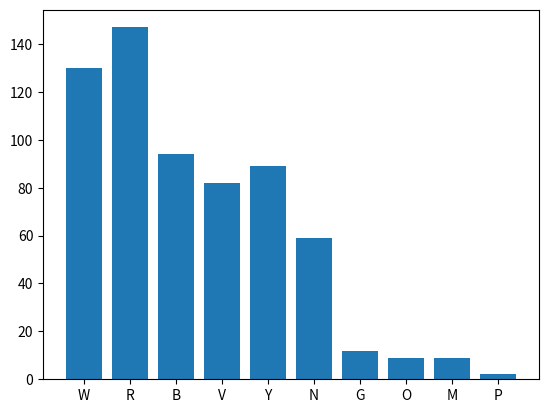

Python code for this plot:
print ("hello world");
print ("hello world2");

from heapq import merge
import numpy as np;

# Jobin Joseph HW1 Submission 

#----------------LISTS--------------------------------------------------
# append() 
list1 = ['Green',"Red","Red",'Blue'] # creating a mock list
list1.append("Yellow") # append = added to the list
print(list1)  #we can see that append added the nine to the list1

#extend()
list2 = ['Pink',"Gray"]
list1.extend(list2) #extend added this list to another list
print(list1) 

#index()
print(list1[2])  #prints the value at that index
print(list1.index("Pink")) #tells you what index that value is at

#index(value, integer)

print(list1.index("Blue",1) )# allows for you to search for a value from a begining point

#insert(position)
list1.insert(1,"teal") #inserts  a value at a position in this case teal at that index
print(list1)

#remove()
list1.remove("Pink") #removes this value from the list
print(list1)

#pop() 
list1.pop() # takes the last item out of the list
print(list1)

#count()
print(list1.count("Red") )# counts how often this value occurs in the list

#reverse()
list1.reverse() # reverses the list
print(list1)
#sort()
list1.sort() # sorts the list in this case is is alphabetical
print(list1)

#[1]+[1] #you can add lists together
list1double = ['Green',"Red","Red",'Blue'] +['Green',"Red","Red",'Blue']
print(list1double)

#[2]*2 # you can multiply the values of lists
List2new = ['Pink',"Gray"] * 2
print(List2new)
#[1,2][1:]# the output starts at the value of list 
print(['Green',"Red","Red",'Blue','Pink',"Gray"] [1:])

#[x for x in [2,3]]
print([x for x in ['Pink',"Gray"]]) # this function loops in list
 
#[x for x in [1,2] if x ==1] # loops through a list until it  finds a true match
print([x for x in ['Pink',"Gray"]if x =="Pink"])#returns a value
print([x for x in ['Pink',"Gray"]if x =="Red"]) #does not return a value

#[y*2 for x in [[1,2],[3,4]] for y in x]
list3 = [y*2 for x in [['Pink',"Gray"],["Red",'Blue']] for y in x]
print(list3) # here we can see that the are both multiplied by two  by the for loop 
#A = [1]
A = [1]
print(A) # here we assigned a list to a variable name

#---------------Tuples-------------------------------------------------------------
# tuples are different lists because they cannot contain modified
tupletry = (10,9,8,7,6,5,5)

#count() #tells how many times that value comes up in the tuple 
print(tupletry.count(5))

#index() # gives you what position the value is in the tuple 
print(tupletry.index(9))

#build a dictionary from tuples
Tupledef = dict([("Pepsi",1),("Coke",2),("Sprite",3)]) #adds a dictionary to the tuple
print (Tupledef)

#unpacking tuples #you can find the parts of the tuple
for n, v in Tupledef.items():
    print ()
    print (n, v)

#-----------------dictionary--------------------------------

a_dict = {'I hate':'you', 'You should':'leave'}

#keys()
print(a_dict.keys()) #shows you the just the keys of the dictionary

#items()
print(a_dict.items())#shows you both keys and definitions 
#hasvalues()
#print(a_dict.hasvalues())  could not find this function values() is a function
#_key() I could not find this function of dictionary
#print(a_dict.keys())
#‘never’ in a_dict # comes back as false as there is no never
print('never' in a_dict)
#del a_dict['me']
#del a_dict['me'] this throws an error since there is no me to delete
#print(a_dict)
#a_dict.clear() # this clears the dictionary
a_dict.clear()
print(a_dict)

#-----------------SETS--------------------------------

# sets  allow multiple items to store into a single variable
#Sets use curly brackets
#Sets do not have any order, duplicates are not allowed

Exampleset = {"Pen","Pencil", "Marker"}
#.add
Exampleset.add("Hilighter") #added  Hilighter to the set
#clear()
Exampleset.clear() #clears the set
#copy()
Exampleset = {"Pen","Pencil", "Marker"}
Copyset = Exampleset.copy() #copies the first set to the second variable name
print(Copyset)
#difference() #compares two sets
setdifferences = Exampleset.difference(Copyset)
print(setdifferences)
print(Exampleset)
#discard() #removes one item from the set
Exampleset.discard("Pen")
print(Exampleset)
 
#intersection() #this shows the same items in the two sets
Setinter = Exampleset.intersection(Copyset)
print(Setinter)

#issubset() #tells you if the sets contains the other set
subsetoutput = Exampleset.issubset(Copyset)
print(subsetoutput)
#pop() #takes the last item from the set
print(Exampleset.pop())
#remove() #removes the item from the set (Threw an error sincethere is any
# pens left in the set)
#Exampleset.remove("Pen")
print(Exampleset)
#union() #makes a new set combining both sets takes out duplicates
newset = Exampleset.union(Copyset)
print(newset)
#update() # added the new set to the existing
Exampleset = {"Pen","Pencil", "Marker"}
newset = {"Hilighter"}
Exampleset.update(newset)
print(Exampleset)


#-----------------Strings--------------------------------
TestStrings = "On Wednesday we have class."
#capitalize() #capitalizs the first letter of the string
print(TestStrings.capitalize()) 
#casefold() #lowercase the first letter of the string
print(TestStrings.casefold())
#center() #centers the string
print(TestStrings.center(30))
#count() #how many of that word is in the string
print(TestStrings.count("we"))
#encode() #gives an encoded string
print(TestStrings.encode())
#find() #finds where the that word starts
print(TestStrings.find("we"))
#partition() #creates breaks around the word 
print(TestStrings.partition("we"))
#replace() #swaps out the word with the second word
TestStrings = "On Wednesday we have class."
print(TestStrings.replace("we","you"))
#split() Breaks the  string two differt parts
TestStrings = "On Wednesday we have class."
print(TestStrings.split("we"))
#title()# Each word has a capital letter
print(TestStrings.title())
#zfill() #adds zeros to the begining of a numerical string not too applicable here
print(TestStrings.zfill(11))
#------------------Flowers ----------------------------------------------------
from collections import Counter
import matplotlib.pyplot as plt;
import numpy as np;
from itertools import *
print ("hello world");

flower_orders=['W/R/B','W/R/B','W/R/B','W/R/B','W/R/B','W/R/B','W/R/B','W/R/B','W/R/B','W/R/B','W/R/B','W/R/B','W/R/B','W/R/B',
               'W/R/B','W/R/B','W/R/B','W/R/B','W/R/B','W/R/B','W/R/B','W/R/B','W/R/B','W/R/B','W/R/B','W/R/B','W/R/B','W/R/B',
               'W/R/B','W/R/B','W/R','W/R','W/R','W/R','W/R','W/R','W/R','W/R','W/R','W/R','W/R','W/R','W/R','W/R','W/R','W/R',
               'R/V/Y','R/V/Y','R/V/Y','R/V/Y','R/V/Y','R/V/Y','R/V/Y','R/V/Y','R/V/Y','R/V/Y','W/R/V','W/R/V','W/R/V','W/R/V',
               'W/R/V','W/R/V','W/R/V','W/R/V','W/R/V','W/R/V','W/N/R/V','W/N/R/V','W/N/R/V','W/N/R/V','W/N/R/V','W/N/R/V','W/N/R/V',
               'W/N/R/V','W/R/B/Y','W/R/B/Y','W/R/B/Y','W/R/B/Y','W/R/B/Y','W/R/B/Y','B/Y','B/Y','B/Y','B/Y','B/Y','R/B/Y','R/B/Y',
               'R/B/Y','R/B/Y','R/B/Y','W/N/R/B/V/Y','W/N/R/B/V/Y','W/N/R/B/V/Y','W/N/R/B/V/Y','W/N/R/B/V/Y','W/G','W/G','W/G','W/G',
               'R/Y','R/Y','R/Y','R/Y','N/R/V/Y','N/R/V/Y','N/R/V/Y','N/R/V/Y','W/R/B/V','W/R/B/V','W/R/B/V','W/R/B/V','W/N/R/V/Y',
               'W/N/R/V/Y','W/N/R/V/Y','W/N/R/V/Y','N/R/Y','N/R/Y','N/R/Y','W/V/O','W/V/O','W/V/O','W/N/R/Y','W/N/R/Y','W/N/R/Y','R/B/V/Y',
               'R/B/V/Y','R/B/V/Y','W/R/V/Y','W/R/V/Y','W/R/V/Y','W/R/B/V/Y','W/R/B/V/Y','W/R/B/V/Y','W/N/R/B/Y','W/N/R/B/Y','W/N/R/B/Y','R/G',
               'R/G','B/V/Y','B/V/Y','N/B/Y','N/B/Y','W/B/Y','W/B/Y','W/N/B','W/N/B','W/N/R','W/N/R','W/N/B/Y','W/N/B/Y','W/B/V/Y','W/B/V/Y',
               'W/N/R/B/V/Y/G/M','W/N/R/B/V/Y/G/M','B/R','N/R','V/Y','V','N/R/V','N/V/Y','R/B/O','W/B/V','W/V/Y','W/N/R/B','W/N/R/O','W/N/R/G',
               'W/N/V/Y','W/N/Y/M','N/R/B/Y','N/B/V/Y','R/V/Y/O','W/B/V/M','W/B/V/O','N/R/B/Y/M','N/R/V/O/M','W/N/R/Y/G','N/R/B/V/Y','W/R/B/V/Y/P',
               'W/N/R/B/Y/G','W/N/R/B/V/O/M','W/N/R/B/V/Y/M','W/N/B/V/Y/G/M','W/N/B/V/V/Y/P']

#1. Build a counter object and use the counter and confirm they have the same values.
Flowercounts = Counter(flower_orders)
settingflower = set(flower_orders)
print (Flowercounts)

#2 Count how many objects have color W in them.
Wflowers = 0
#using a for loop and elements function
for type in Counter(flower_orders).elements():
    if "W" in type:
     Wflowers += 1
print ("Numbers of objects with W in them" , Wflowers)

#3 Make histogram of colors
colors = [y for x in flower_orders for y in x.split('/')]
colorscount = Counter(colors)
plt.bar(colorscount.keys(),colorscount.values())
plt.show()
#4. Rank the pairs of colors in each order regardless of how many colors are in an order.

fpairs = [y for x in flower_orders for y in combinations(x.split('/'), 2)] #using the combinations function
pair_counter = Counter(fpairs)

for i in pair_counter:
    print(f'{i} : {pair_counter[i]}')
#5. Rank the triplets of colors in each order regardless of how many colors are in an order.
ftriplets = [y for x in flower_orders for y in combinations(x.split('/'), 3)]#using the combinations function changing to 3 letter combos
Triplet_counter = Counter(ftriplets)

for i in Triplet_counter:
    print(f'{i} : {Triplet_counter[i]}')
    
#6. Make dictionary color for keys and values are what other colors it is ordered with.
Flowercolordict = dict(Flowercounts) #used the dict function  to make a dictionary 
print(Flowercolordict)

#7.Make a graph showing the probability of having an edge between two colors based 
# on how often they co-occur.  (a numpy square matrix)
fpairs = [y for x in flower_orders for y in combinations(x.split('/'), 2)] #using the combinations function
pair_counter = Counter(fpairs)


flowerDict = {}# this dictionary should hold the values for each
#total number of pairs of colors
ftotal = sum([y for x, y in pair_counter.items()])

for key, value in pair_counter.items():# adding the probabilities as keys for each of the pairs
    flowerDict[key] = value/ftotal

print(flowerDict)
#plt.bar(flowerDict.keys(),flowerDict.values()) Didn't work
#lt.show()

#8.Make 10 business questions related to the questions we asked above

#1 What is our best selling flower?
#2 What are  the most common combinations to sell a bouquet ?
#3 How often do we sell our least common bouquets?
#4 Can this data be presented in a different graph?
#5 How many combinations can I sell from a color group?
#6 Is it  better to have more red in stack than blue flowers?
#7 What could the most common combination  for next season?
#8 What plants should be consistently growing and which just need to be grown some time?
#9 What are the flower colors that we need to change  to produce more variety?
#10 How often do we get this data ?




#--------------------------Dead men tell tales-------------------------
dead_men_tell_tales =['Four score and seven years ago our fathers brought forth on this',
'continent a new nation, conceived in liberty and dedicated to the',
'proposition that all men are created equal. Now we are engaged in',
'a great civil war, testing whether that nation or any nation so',
'conceived and so dedicated can long endure. We are met on a great',
'battlefield of that war. We have come to dedicate a portion of',
'that field as a final resting-place for those who here gave their',
'lives that that nation might live. It is altogether fitting and',
'proper that we should do this. But in a larger sense, we cannot',
'dedicate, we cannot consecrate, we cannot hallow this ground.',
'The brave men, living and dead who struggled here have consecrated',
'it far above our poor power to add or detract. The world will',
'little note nor long remember what we say here, but it can never',
'forget what they did here. It is for us the living rather to be',
'dedicated here to the unfinished work which they who fought here',
'have thus far so nobly advanced. It is rather for us to be here',
'dedicated to the great task remaining before us--that from these',
'honored dead we take increased devotion to that cause for which',
'they gave the last full measure of devotion--that we here highly',
'resolve that these dead shall not have died in vain, that this',
'nation under God shall have a new birth of freedom, and that',
'government of the people, by the people, for the people shall',
'not perish from the earth.']

# 1. Join everything
deadmanjoined = "".join(dead_men_tell_tales)
#2. Remove spaces
deadmanspaceremoved = deadmanjoined.strip() #.strip removes the spaces
#3. Occurrence probabilities for letters
DeadOccurance = [y for x in deadmanspaceremoved for y in x.split() if x.isalpha()] #Identified unique letters
prob = {}
for k, v in Counter(DeadOccurance).items():# takes the letter from the counter
    prob[k] = round(v/len(DeadOccurance),2)# adds the probability 
#4. Tell me transition probabilities for every letter pairs
Deadpairs = [(DeadOccurance[x],DeadOccurance[x+1]) for x in range(len(DeadOccurance)-1)] 
transitionprob = {}
for k, v in Counter(Deadpairs).items():# takes the letter from the counter
    transitionprob[k] = round(v/len(Deadpairs),2)# adds the probability 
#5. Make a 26x26 graph of 4.  in numpy
print(Deadpairs)
#6. plot graph of transition probabilities from letter to letter
#kmeans clustering here?

#Unrelated:
#7. Flatten a nested list
import itertools

list2d = [[1,2,3], [4,5,6], [7], [8,9]]
merged = list(itertools.chain(*list2d)) #using itertools.chain
print(merged)
#Cool intro python resources:
#https://thomas-cokelaer.info/tutorials/python/index.html
